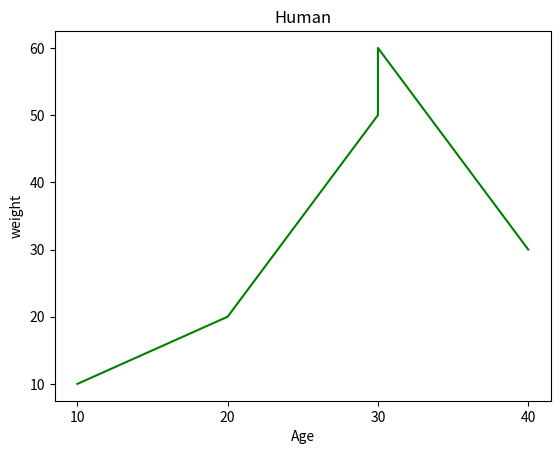

The script that saved this image:
import matplotlib.pyplot as plt
x = ["10","20","30","30","40"]
y = [10,20,50,60,30]
plt.plot(x,y,"g")
plt.xlabel("Age")
plt.ylabel("weight")
plt.title("Human")
plt.show()
#plt.savefig("plt.png")